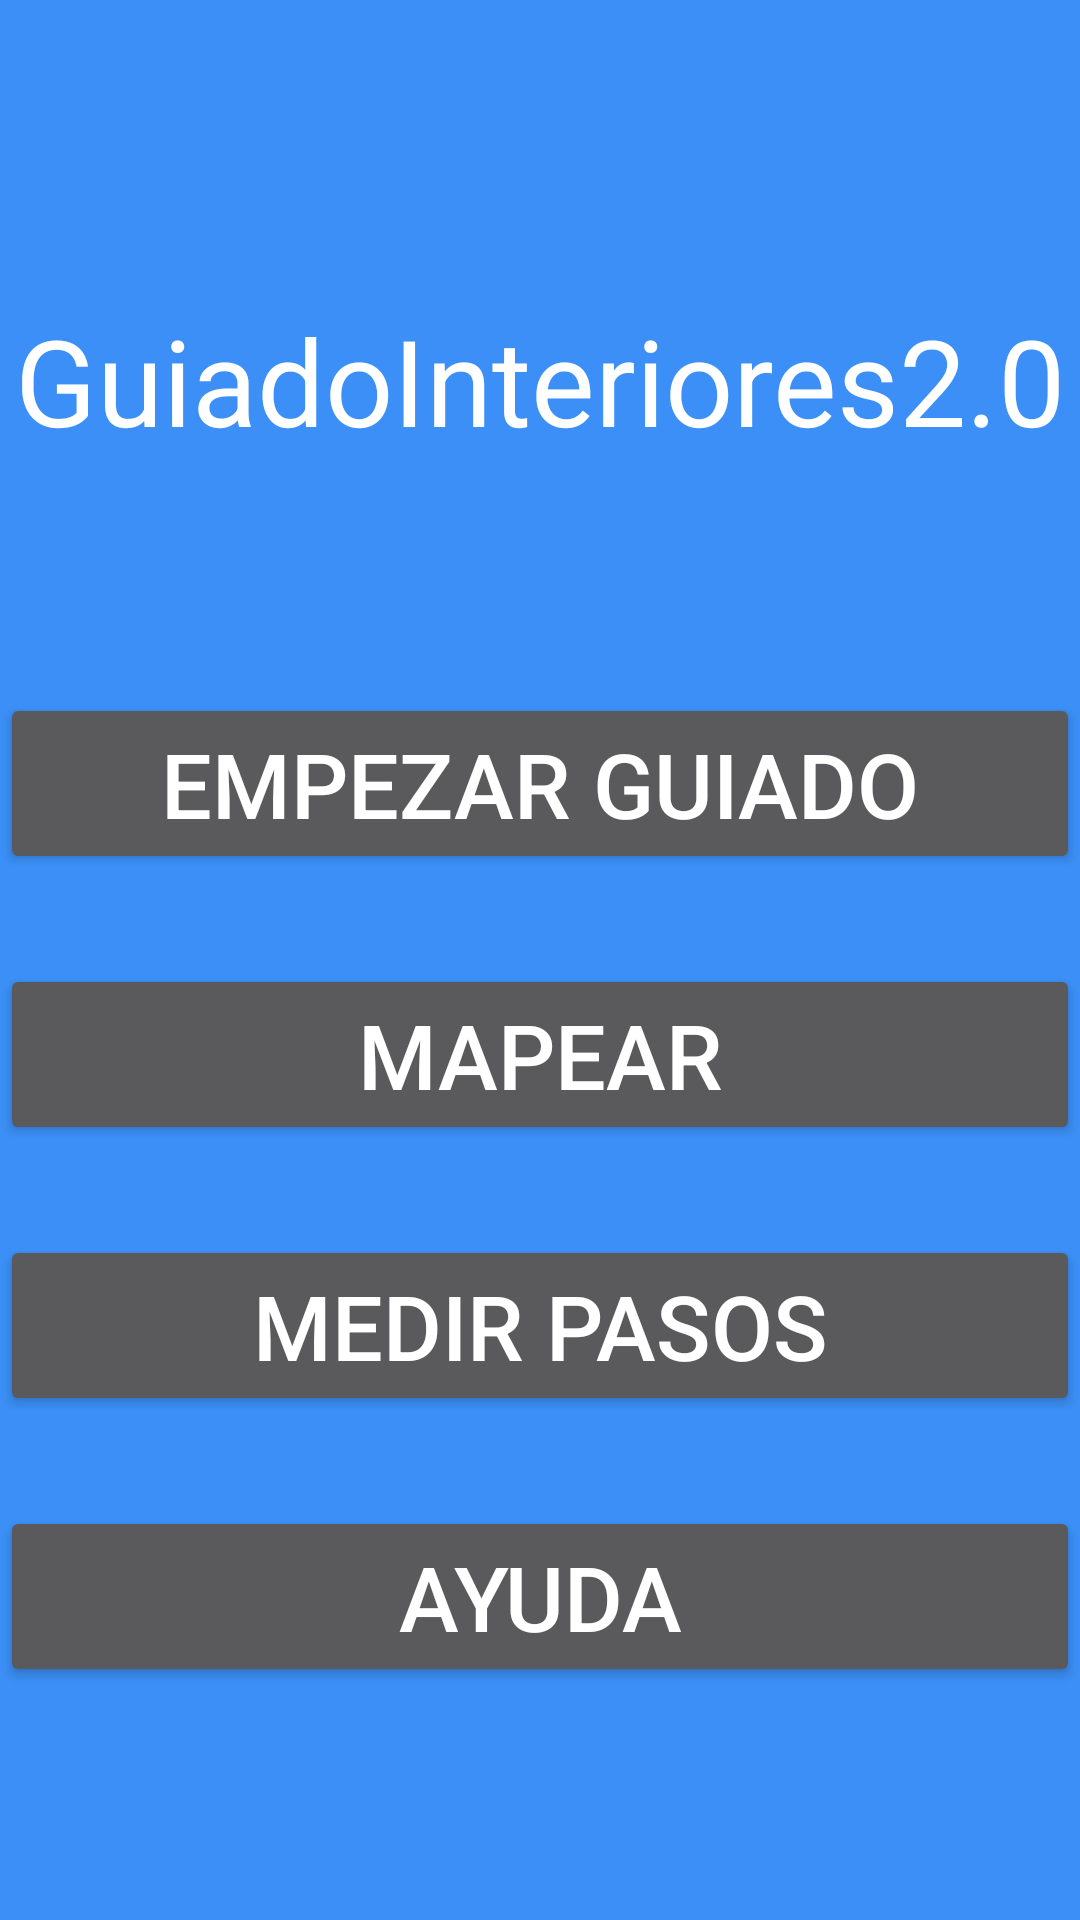

Reconstruct the res/layout file that produces this screen, plus the resources it refers to.
<!-- AndroidManifest.xml: application theme Theme.GuiadoInteriores20 -->
<!-- res/layout/activity_main_view.xml -->
<?xml version="1.0" encoding="utf-8"?>
<androidx.constraintlayout.widget.ConstraintLayout xmlns:android="http://schemas.android.com/apk/res/android"
    xmlns:app="http://schemas.android.com/apk/res-auto"
    xmlns:tools="http://schemas.android.com/tools"
    android:layout_width="match_parent"
    android:layout_height="match_parent"
    tools:context=".IniciarSesion">

    <TextView
        android:id="@+id/textView"
        android:layout_width="wrap_content"
        android:layout_height="wrap_content"
        android:layout_marginTop="100dp"
        android:inputType="none"
        android:text="@string/app_name"
        android:textSize="40sp"
        android:textColor="@color/white"
        app:layout_constraintEnd_toEndOf="parent"
        app:layout_constraintStart_toStartOf="parent"
        app:layout_constraintTop_toTopOf="parent"/>

    <include
        android:id="@+id/sub_layout_main"
        layout="@layout/activity_main_view_botones"
        android:layout_width="match_parent"
        android:layout_height="wrap_content"
        android:textColor="@color/white"
        app:layout_constraintBottom_toBottomOf="parent"
        app:layout_constraintEnd_toEndOf="parent"
        app:layout_constraintStart_toStartOf="parent"
        app:layout_constraintTop_toBottomOf="@+id/textView" />
</androidx.constraintlayout.widget.ConstraintLayout>
<!-- res/layout/activity_main_view_botones.xml (included above) -->
<?xml version="1.0" encoding="utf-8"?>
<androidx.constraintlayout.widget.ConstraintLayout xmlns:android="http://schemas.android.com/apk/res/android"
    xmlns:app="http://schemas.android.com/apk/res-auto"
    android:layout_width="match_parent"
    android:layout_height="match_parent">

    <Button
        android:id="@+id/EmpGuiado"
        android:layout_width="match_parent"
        android:layout_height="wrap_content"
        android:text="@string/MVB1"
        android:textAlignment="center"
        android:textSize="30sp"
        app:layout_constraintEnd_toEndOf="parent"
        app:layout_constraintStart_toStartOf="parent"
        app:layout_constraintTop_toTopOf="parent"/>

    <Button
        android:id="@+id/Mapear"
        android:layout_width="match_parent"
        android:layout_height="wrap_content"
        android:text="@string/Mapear"
        android:layout_marginTop="30dp"
        android:textAlignment="center"
        android:textSize="30sp"
        app:layout_constraintTop_toBottomOf="@id/EmpGuiado"
        app:layout_constraintStart_toStartOf="parent"
        app:layout_constraintEnd_toEndOf="parent"/>

    <Button
        android:id="@+id/Pasos"
        android:layout_width="match_parent"
        android:layout_height="wrap_content"
        android:text="@string/MVB3"
        android:layout_marginTop="30dp"
        android:textAlignment="center"
        android:textSize="30sp"
        app:layout_constraintTop_toBottomOf="@id/Mapear"
        app:layout_constraintStart_toStartOf="parent"
        app:layout_constraintEnd_toEndOf="parent"/>

    <Button
        android:id="@+id/Help"
        android:layout_width="match_parent"
        android:layout_height="wrap_content"
        android:text="@string/MVB4"
        android:layout_marginTop="30dp"
        android:textAlignment="center"
        android:textSize="30sp"
        app:layout_constraintTop_toBottomOf="@id/Pasos"
        app:layout_constraintStart_toStartOf="parent"
        app:layout_constraintEnd_toEndOf="parent"/>



</androidx.constraintlayout.widget.ConstraintLayout>
<!-- resources referenced by this layout -->
<resources>
  <color name="white">#FFFFFF</color>
  <string name="MVB1">Empezar Guiado</string>
  <string name="MVB3">Medir Pasos</string>
  <string name="MVB4">Ayuda</string>
  <string name="Mapear">Mapear</string>
  <string name="app_name">GuiadoInteriores2.0</string>
  <style name="Theme.GuiadoInteriores20" parent="Theme.AppCompat">
          
          <item name="colorPrimary">#3B8FF6</item>
          <item name="colorAccent">#EDEDED</item>
          
          <item name="android:windowBackground">#3B8FF6</item>
          <item name="colorControlNormal">@color/white</item>
          <item name="colorControlActivated">#F8E601</item>
          <item name="colorControlHighlight">#007CFF</item>
      </style>
</resources>
